Run: headless pygame with SDL's dummy video driver; simulated clock (each Clock.tick advances the game by its frame time, no real sleeping); random seed 0; keys injected as events and as key.get_pressed() state; no mouse input.
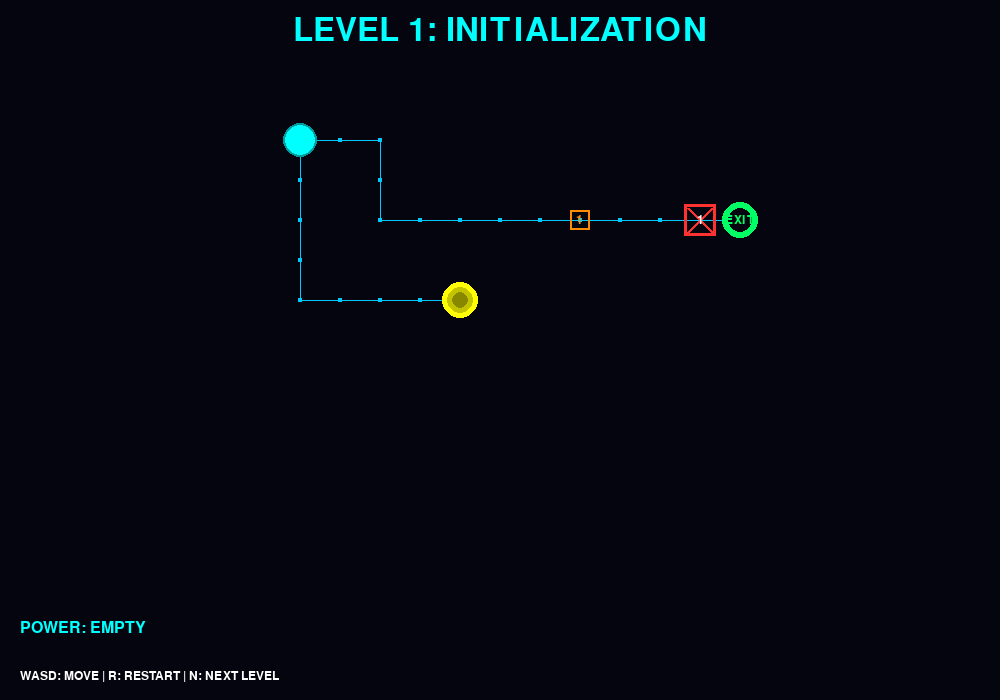
Frame 1 of 4 · flips 1–60 · no input
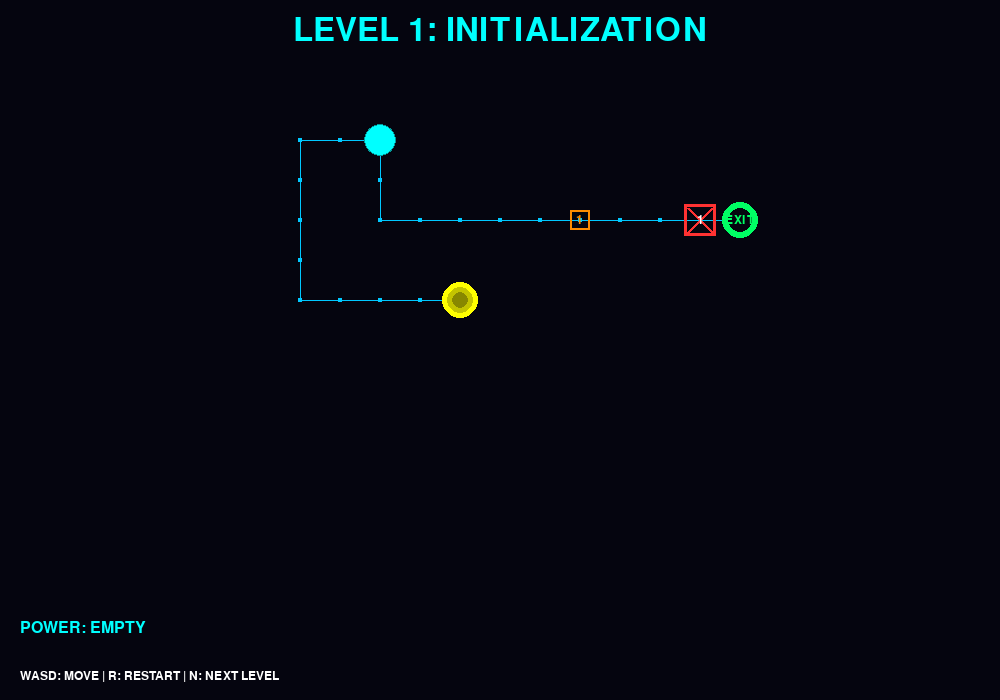
Frame 2 of 4 · flips 61–180 · tapped SPACE, RETURN · held RIGHT (→), D
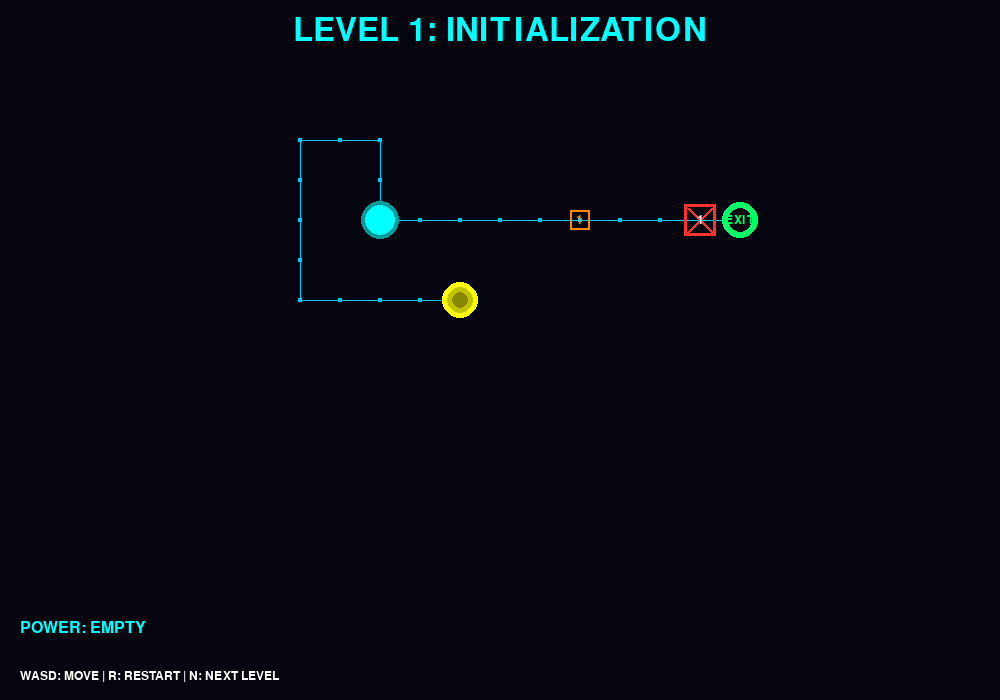
Frame 3 of 4 · flips 181–300 · held DOWN (↓), S
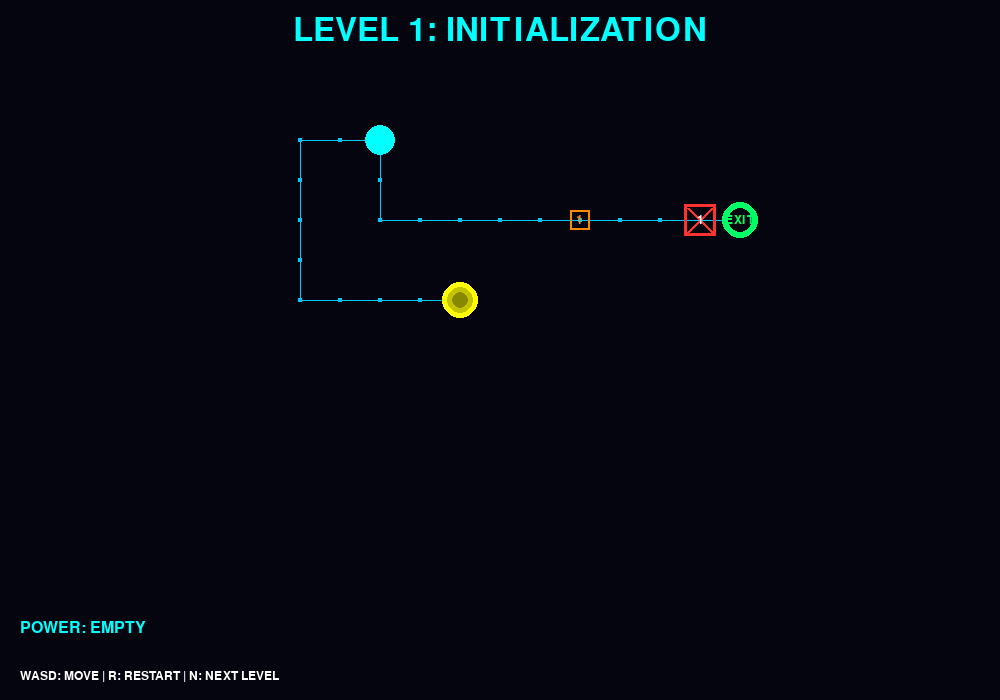
Frame 4 of 4 · flips 301–420 · held LEFT (←), A, UP (↑), W

The pygame program that drew these frames:

import pygame
import sys
from enum import Enum
from collections import deque

# Initialize Pygame
pygame.init()


SCREEN_WIDTH = 1000
SCREEN_HEIGHT = 700
GRID_SIZE = 40
FPS = 60

# Colors (Neon Cyber Theme)
BLACK = (5, 5, 15)
DARK_BLUE = (10, 15, 35)
NEON_BLUE = (0, 200, 255)
NEON_CYAN = (0, 255, 255)
NEON_RED = (255, 50, 50)
NEON_YELLOW = (255, 255, 0)
NEON_GREEN = (0, 255, 100)
NEON_ORANGE = (255, 140, 0)
WHITE = (255, 255, 255)


class CellType(Enum):
    EMPTY = 0
    WALL = 1
    PATH = 2
    GATE = 3
    POWER_NODE = 4
    BULB_NODE = 5
    EXIT = 8


class Entity:
    def __init__(self, x, y, color, size=15):
        self.x = x
        self.y = y
        self.color = color
        self.size = size
        self.glow_offset = 0

    def draw(self, screen, offset_x, offset_y):
        screen_x = self.x * GRID_SIZE + offset_x + GRID_SIZE // 2
        screen_y = self.y * GRID_SIZE + offset_y + GRID_SIZE // 2

        # Draw glow effect
        glow_size = self.size + abs(int(self.glow_offset))
        glow_color = tuple(max(0, c - 100) for c in self.color)
        pygame.draw.circle(screen, glow_color, (screen_x, screen_y), glow_size)
        pygame.draw.circle(screen, self.color, (screen_x, screen_y), self.size)

        # Update glow animation
        self.glow_offset = (self.glow_offset + 0.3) % 10 - 5


class Virus(Entity):
    def __init__(self, x, y):
        super().__init__(x, y, NEON_RED, 12)
        self.active = False
        self.path = []
        self.move_cooldown = 0
        self.move_delay = 18  # Slightly slower for better balance

    def activate(self):
        self.active = True

    def find_path_to_player(self, player_x, player_y, grid, gates):
        if not self.active:
            return

        queue = deque([(self.x, self.y, [])])
        visited = {(self.x, self.y)}

        while queue:
            x, y, path = queue.popleft()

            if x == player_x and y == player_y:
                self.path = path
                return

            for dx, dy in [(0, 1), (0, -1), (1, 0), (-1, 0)]:
                nx, ny = x + dx, y + dy

                if not (0 <= nx < len(grid[0]) and 0 <= ny < len(grid)):
                    continue
                if (nx, ny) in visited:
                    continue

                cell = grid[ny][nx]
                is_walkable = False

                # FIX: Virus can walk on everything except Walls and Closed Gates
                if cell != CellType.WALL and cell != CellType.EMPTY:
                    if cell == CellType.GATE:
                        # Only walkable if open
                        for gate in gates:
                            if gate["x"] == nx and gate["y"] == ny and gate["open"]:
                                is_walkable = True
                                break
                    else:
                        is_walkable = True

                if is_walkable:
                    visited.add((nx, ny))
                    queue.append((nx, ny, path + [(nx, ny)]))

        self.path = []

    def move(self, grid, gates):
        if not self.active or not self.path:
            return

        self.move_cooldown += 1
        if self.move_cooldown >= self.move_delay:
            self.move_cooldown = 0
            if self.path:
                next_pos = self.path.pop(0)
                self.x, self.y = next_pos


class Game:
    def __init__(self):
        self.screen = pygame.display.set_mode((SCREEN_WIDTH, SCREEN_HEIGHT))
        pygame.display.set_caption("HACKING PROTOCOL - FINAL FIX")
        self.clock = pygame.time.Clock()
        self.font = pygame.font.Font(None, 24)
        self.large_font = pygame.font.Font(None, 48)
        self.small_font = pygame.font.Font(None, 18)

        self.current_level = 0
        self.levels = self.create_levels()
        self.load_level(self.current_level)

    def create_levels(self):
        # Level 1: Tutorial
        level1 = {
            "name": "LEVEL 1: INITIALIZATION",
            "grid": [
                [1, 1, 1, 1, 1, 1, 1, 1, 1, 1, 1, 1, 1],
                [1, 2, 2, 2, 1, 0, 0, 0, 0, 0, 0, 0, 1],
                [1, 2, 1, 2, 1, 0, 0, 0, 0, 0, 0, 0, 1],
                [1, 2, 1, 2, 2, 2, 2, 2, 2, 2, 2, 3, 8, 1],
                [1, 2, 1, 1, 1, 1, 1, 1, 1, 1, 1, 1, 1],
                [1, 2, 2, 2, 2, 4, 1, 0, 0, 0, 0, 0, 1],
                [1, 1, 1, 1, 1, 1, 1, 0, 0, 0, 0, 0, 1],
            ],
            "player_start": (1, 1),
            "viruses": [],
            "gates": [{"x": 11, "y": 3, "open": False, "link_id": 1}],
            "power_nodes": [{"x": 5, "y": 5}],
            "bulb_nodes": [{"x": 8, "y": 3, "link_id": 1}],
        }

        # Level 2: Split Stream
        level2 = {
            "name": "LEVEL 2: SPLIT STREAM",
            "grid": [
                [1, 1, 1, 1, 1, 1, 1, 1, 1, 1, 1, 1, 1, 1, 1],
                [1, 4, 2, 2, 2, 1, 2, 2, 2, 2, 2, 5, 1, 0, 1],
                [1, 1, 1, 1, 2, 1, 2, 1, 1, 1, 1, 1, 1, 0, 1],
                [1, 0, 0, 1, 2, 2, 2, 1, 0, 0, 0, 0, 0, 0, 1],
                [1, 0, 0, 1, 1, 1, 3, 1, 0, 0, 0, 0, 0, 0, 1],
                [1, 0, 0, 0, 0, 1, 4, 1, 0, 0, 0, 0, 0, 0, 1],
                [1, 0, 0, 0, 0, 1, 2, 2, 2, 2, 2, 2, 2, 8, 1],
                [1, 1, 1, 1, 1, 1, 1, 1, 1, 1, 1, 1, 1, 1, 1],
            ],
            "player_start": (6, 3),
            "viruses": [(12, 6)],
            "gates": [{"x": 6, "y": 4, "open": False, "link_id": 1}],
            "power_nodes": [{"x": 1, "y": 1}, {"x": 6, "y": 5}],
            "bulb_nodes": [{"x": 11, "y": 1, "link_id": 1}],
        }

        # Level 3: FIXED - S-Shape Snake Layout
        # No more isolated islands. One continuous winding path.
        level3 = {
            "name": "LEVEL 3: THE SNAKE",
            "grid": [
                [1, 1, 1, 1, 1, 1, 1, 1, 1, 1, 1, 1, 1, 1, 1, 1, 1, 1, 1],
                [
                    1,
                    2,
                    2,
                    2,
                    2,
                    2,
                    2,
                    4,
                    2,
                    2,
                    2,
                    2,
                    2,
                    2,
                    2,
                    5,
                    1,
                    0,
                    1,
                ],  # Top: Start -> Right. Power(7,1). Bulb(15,1).
                [1, 2, 1, 1, 1, 1, 1, 1, 1, 1, 1, 1, 1, 1, 1, 2, 1, 0, 1],
                [
                    1,
                    2,
                    1,
                    0,
                    0,
                    0,
                    0,
                    0,
                    0,
                    0,
                    0,
                    0,
                    0,
                    0,
                    1,
                    3,
                    1,
                    0,
                    1,
                ],  # Gate 1 at (15,3)
                [1, 2, 1, 0, 0, 0, 0, 0, 0, 0, 0, 0, 0, 0, 1, 2, 1, 0, 1],
                [1, 2, 1, 1, 1, 1, 1, 1, 1, 1, 1, 1, 1, 1, 1, 2, 1, 0, 1],
                [
                    1,
                    5,
                    2,
                    2,
                    2,
                    2,
                    2,
                    4,
                    2,
                    2,
                    2,
                    2,
                    2,
                    2,
                    2,
                    2,
                    1,
                    0,
                    1,
                ],  # Middle: Left <- Right. Bulb(1,6). Power(7,6).
                [1, 1, 1, 2, 1, 1, 1, 1, 1, 1, 1, 1, 1, 1, 1, 1, 1, 0, 1],
                [
                    1,
                    0,
                    0,
                    3,
                    1,
                    0,
                    0,
                    0,
                    0,
                    0,
                    0,
                    0,
                    0,
                    0,
                    0,
                    0,
                    0,
                    0,
                    1,
                ],  # Gate 2 at (3,8)
                [1, 0, 0, 2, 1, 0, 0, 0, 0, 0, 0, 0, 0, 0, 0, 0, 0, 0, 1],
                [1, 0, 0, 2, 1, 1, 1, 1, 1, 1, 1, 1, 1, 1, 1, 1, 1, 1, 1],
                [
                    1,
                    0,
                    0,
                    2,
                    2,
                    2,
                    4,
                    2,
                    2,
                    2,
                    2,
                    2,
                    2,
                    2,
                    2,
                    2,
                    8,
                    1,
                    1,
                ],  # Bottom: Left -> Right. Power(6,11). Exit.
                [1, 0, 0, 1, 1, 1, 1, 1, 1, 1, 1, 1, 1, 1, 1, 1, 1, 1, 1],
            ],
            "player_start": (1, 1),
            "viruses": [
                (14, 6),  # Patrols Middle Lane
                (10, 11),  # Patrols Bottom Lane
            ],
            "gates": [
                {"x": 15, "y": 3, "open": False, "link_id": 1},
                {"x": 3, "y": 8, "open": False, "link_id": 2},
            ],
            # 3 Power nodes for 2 gates. One extra for safety.
            "power_nodes": [
                {"x": 7, "y": 1},  # Top (For Gate 1)
                {"x": 7, "y": 6},  # Middle (For combat or Gate 2)
                {"x": 6, "y": 11},  # Bottom (Safety/Combat)
            ],
            "bulb_nodes": [
                {"x": 15, "y": 1, "link_id": 1},  # Opens Gate 1 (Top Right)
                {"x": 1, "y": 6, "link_id": 2},  # Opens Gate 2 (Middle Left)
            ],
        }

        return [level1, level2, level3]

    def load_level(self, level_index):
        level = self.levels[level_index]
        self.grid = []
        for y, row in enumerate(level["grid"]):
            grid_row = []
            for x, val in enumerate(row):
                if val == 0:
                    cell = CellType.EMPTY
                elif val == 1:
                    cell = CellType.WALL
                elif val == 2:
                    cell = CellType.PATH
                elif val == 3:
                    cell = CellType.GATE
                elif val == 4:
                    cell = CellType.POWER_NODE
                elif val == 5:
                    cell = CellType.BULB_NODE
                elif val == 8:
                    cell = CellType.EXIT
                else:
                    cell = CellType.PATH
                grid_row.append(cell)
            self.grid.append(grid_row)

        px, py = level["player_start"]
        self.player = Entity(px, py, NEON_CYAN, 15)
        self.player_has_power = False
        self.viruses = [Virus(vx, vy) for vx, vy in level["viruses"]]
        self.gates = [g.copy() for g in level["gates"]]
        self.power_nodes = [p.copy() for p in level["power_nodes"]]
        self.bulb_nodes = [b.copy() for b in level["bulb_nodes"]]
        self.level_name = level["name"]
        self.level_complete = False
        self.game_over = False
        self.message = ""
        self.message_timer = 0

    def show_message(self, text, duration=120):
        self.message = text
        self.message_timer = duration

    def check_virus_collision(self):
        # iterate over a COPY to avoid index errors
        for virus in self.viruses[:]:
            if virus.x == self.player.x and virus.y == self.player.y:
                if self.player_has_power:
                    self.viruses.remove(virus)
                    self.player_has_power = False
                    self.player.color = NEON_CYAN
                    self.show_message("ANTIVIRUS DESTROYED", 90)
                else:
                    self.game_over = True
                    self.show_message("SYSTEM COMPROMISED", 240)

    def move_player(self, dx, dy):
        if self.level_complete or self.game_over:
            return

        new_x = self.player.x + dx
        new_y = self.player.y + dy

        if (
            new_x < 0
            or new_x >= len(self.grid[0])
            or new_y < 0
            or new_y >= len(self.grid)
        ):
            return

        cell = self.grid[new_y][new_x]

        if cell == CellType.EMPTY or cell == CellType.WALL:
            return

        for gate in self.gates:
            if gate["x"] == new_x and gate["y"] == new_y and not gate["open"]:
                self.show_message("GATE LOCKED - FIND SWITCH", 60)
                return

        self.player.x = new_x
        self.player.y = new_y

        # Handle Power
        for node in self.power_nodes[:]:
            if node["x"] == new_x and node["y"] == new_y:
                self.player_has_power = True
                self.power_nodes.remove(node)
                self.player.color = NEON_YELLOW
                self.show_message("POWER ACQUIRED", 90)
                for virus in self.viruses:
                    virus.activate()

        # Handle Bulbs
        for bulb in self.bulb_nodes:
            if bulb["x"] == new_x and bulb["y"] == new_y:
                if self.player_has_power:
                    gate_opened = False
                    for gate in self.gates:
                        if gate["link_id"] == bulb["link_id"] and not gate["open"]:
                            gate["open"] = True
                            gate_opened = True

                    if gate_opened:
                        self.player_has_power = False
                        self.player.color = NEON_CYAN
                        self.show_message("GATE UNLOCKED - POWER CONSUMED", 90)
                    elif any(
                        g["link_id"] == bulb["link_id"] and g["open"]
                        for g in self.gates
                    ):
                        pass
                else:
                    linked_gate_closed = False
                    for gate in self.gates:
                        if gate["link_id"] == bulb["link_id"] and not gate["open"]:
                            linked_gate_closed = True
                    if linked_gate_closed:
                        self.show_message("NEEDS POWER TO ACTIVATE", 60)

        if cell == CellType.EXIT:
            self.level_complete = True
            self.show_message("SYSTEM BREACHED!", 180)

        self.check_virus_collision()

    def update(self):
        for virus in self.viruses[:]:
            if virus.active:
                virus.find_path_to_player(
                    self.player.x, self.player.y, self.grid, self.gates
                )
                virus.move(self.grid, self.gates)
                self.check_virus_collision()

    def draw_grid(self):
        offset_x = (SCREEN_WIDTH - len(self.grid[0]) * GRID_SIZE) // 2
        offset_y = 80

        for y, row in enumerate(self.grid):
            for x, cell in enumerate(row):
                screen_x = x * GRID_SIZE + offset_x
                screen_y = y * GRID_SIZE + offset_y

                if cell != CellType.EMPTY and cell != CellType.WALL:
                    center_x = screen_x + GRID_SIZE // 2
                    center_y = screen_y + GRID_SIZE // 2
                    pygame.draw.rect(
                        self.screen, NEON_BLUE, (center_x - 2, center_y - 2, 4, 4)
                    )
                    for dx, dy in [(0, 1), (1, 0)]:
                        nx, ny = x + dx, y + dy
                        if 0 <= nx < len(row) and 0 <= ny < len(self.grid):
                            if self.grid[ny][nx] not in [CellType.EMPTY, CellType.WALL]:
                                pygame.draw.line(
                                    self.screen,
                                    NEON_BLUE,
                                    (center_x, center_y),
                                    (
                                        center_x + dx * GRID_SIZE,
                                        center_y + dy * GRID_SIZE,
                                    ),
                                    1,
                                )

                if cell == CellType.EXIT:
                    pygame.draw.circle(
                        self.screen,
                        NEON_GREEN,
                        (screen_x + GRID_SIZE // 2, screen_y + GRID_SIZE // 2),
                        18,
                    )
                    pygame.draw.circle(
                        self.screen,
                        BLACK,
                        (screen_x + GRID_SIZE // 2, screen_y + GRID_SIZE // 2),
                        12,
                    )
                    text = self.small_font.render("EXIT", True, NEON_GREEN)
                    self.screen.blit(
                        text,
                        (screen_x + GRID_SIZE // 2 - 15, screen_y + GRID_SIZE // 2 - 6),
                    )

        for bulb in self.bulb_nodes:
            screen_x = bulb["x"] * GRID_SIZE + offset_x + GRID_SIZE // 2
            screen_y = bulb["y"] * GRID_SIZE + offset_y + GRID_SIZE // 2
            is_active = any(
                gate["link_id"] == bulb["link_id"] and gate["open"]
                for gate in self.gates
            )
            color = NEON_GREEN if is_active else NEON_ORANGE
            pygame.draw.rect(
                self.screen, color, (screen_x - 10, screen_y - 10, 20, 20), 2
            )
            id_text = self.small_font.render(str(bulb["link_id"]), True, color)
            self.screen.blit(id_text, (screen_x - 4, screen_y - 6))

        for node in self.power_nodes:
            screen_x = node["x"] * GRID_SIZE + offset_x + GRID_SIZE // 2
            screen_y = node["y"] * GRID_SIZE + offset_y + GRID_SIZE // 2
            for i in range(3):
                size = 18 - i * 5
                alpha_color = tuple(max(0, c - i * 60) for c in NEON_YELLOW)
                pygame.draw.circle(self.screen, alpha_color, (screen_x, screen_y), size)

        for gate in self.gates:
            screen_x = gate["x"] * GRID_SIZE + offset_x + GRID_SIZE // 2
            screen_y = gate["y"] * GRID_SIZE + offset_y + GRID_SIZE // 2
            color = NEON_GREEN if gate["open"] else NEON_RED
            if not gate["open"]:
                pygame.draw.rect(
                    self.screen, color, (screen_x - 16, screen_y - 16, 32, 32), 3
                )
                pygame.draw.line(
                    self.screen,
                    color,
                    (screen_x - 12, screen_y - 12),
                    (screen_x + 12, screen_y + 12),
                    3,
                )
                pygame.draw.line(
                    self.screen,
                    color,
                    (screen_x + 12, screen_y - 12),
                    (screen_x - 12, screen_y + 12),
                    3,
                )
                id_text = self.small_font.render(str(gate["link_id"]), True, WHITE)
                self.screen.blit(id_text, (screen_x - 3, screen_y - 6))
            else:
                pygame.draw.circle(self.screen, color, (screen_x, screen_y), 5)

        for virus in self.viruses:
            virus.draw(self.screen, offset_x, offset_y)
        self.player.draw(self.screen, offset_x, offset_y)

        if self.player_has_power:
            screen_x = self.player.x * GRID_SIZE + offset_x + GRID_SIZE // 2
            screen_y = self.player.y * GRID_SIZE + offset_y + GRID_SIZE // 2
            pygame.draw.circle(self.screen, NEON_YELLOW, (screen_x, screen_y), 22, 1)

    def draw_ui(self):
        title = self.large_font.render(self.level_name, True, NEON_CYAN)
        title_rect = title.get_rect(center=(SCREEN_WIDTH // 2, 30))
        self.screen.blit(title, title_rect)

        status_y = SCREEN_HEIGHT - 80
        if self.player_has_power:
            status = self.font.render("POWER: CHARGED", True, NEON_YELLOW)
        else:
            status = self.font.render("POWER: EMPTY", True, NEON_CYAN)
        self.screen.blit(status, (20, status_y))

        controls = self.small_font.render(
            "WASD: MOVE | R: RESTART | N: NEXT LEVEL", True, WHITE
        )
        self.screen.blit(controls, (20, SCREEN_HEIGHT - 30))

        if self.message_timer > 0:
            msg = self.font.render(self.message, True, NEON_YELLOW)
            msg_rect = msg.get_rect(center=(SCREEN_WIDTH // 2, SCREEN_HEIGHT - 130))
            bg_rect = msg_rect.inflate(20, 10)
            pygame.draw.rect(self.screen, DARK_BLUE, bg_rect)
            pygame.draw.rect(self.screen, NEON_CYAN, bg_rect, 2)
            self.screen.blit(msg, msg_rect)
            self.message_timer -= 1

        if self.level_complete:
            self.draw_overlay("ACCESS GRANTED", NEON_GREEN, "Press N for next level")
        if self.game_over:
            self.draw_overlay("ACCESS DENIED", NEON_RED, "Press R to restart")

    def draw_overlay(self, main_text, color, sub_text):
        overlay = pygame.Surface((SCREEN_WIDTH, SCREEN_HEIGHT))
        overlay.set_alpha(200)
        overlay.fill(BLACK)
        self.screen.blit(overlay, (0, 0))
        text_surf = self.large_font.render(main_text, True, color)
        text_rect = text_surf.get_rect(
            center=(SCREEN_WIDTH // 2, SCREEN_HEIGHT // 2 - 20)
        )
        self.screen.blit(text_surf, text_rect)
        sub_surf = self.font.render(sub_text, True, WHITE)
        sub_rect = sub_surf.get_rect(
            center=(SCREEN_WIDTH // 2, SCREEN_HEIGHT // 2 + 40)
        )
        self.screen.blit(sub_surf, sub_rect)

    def run(self):
        running = True
        while running:
            for event in pygame.event.get():
                if event.type == pygame.QUIT:
                    running = False
                if event.type == pygame.KEYDOWN:
                    if event.key == pygame.K_r:
                        self.load_level(self.current_level)
                    elif event.key == pygame.K_n and self.level_complete:
                        if self.current_level < len(self.levels) - 1:
                            self.current_level += 1
                            self.load_level(self.current_level)
                    if not self.level_complete and not self.game_over:
                        if event.key in (pygame.K_w, pygame.K_UP):
                            self.move_player(0, -1)
                        elif event.key in (pygame.K_s, pygame.K_DOWN):
                            self.move_player(0, 1)
                        elif event.key in (pygame.K_a, pygame.K_LEFT):
                            self.move_player(-1, 0)
                        elif event.key in (pygame.K_d, pygame.K_RIGHT):
                            self.move_player(1, 0)
            self.update()
            self.screen.fill(BLACK)
            self.draw_grid()
            self.draw_ui()
            pygame.display.flip()
            self.clock.tick(FPS)
        pygame.quit()
        sys.exit()


if __name__ == "__main__":
    game = Game()
    game.run()
